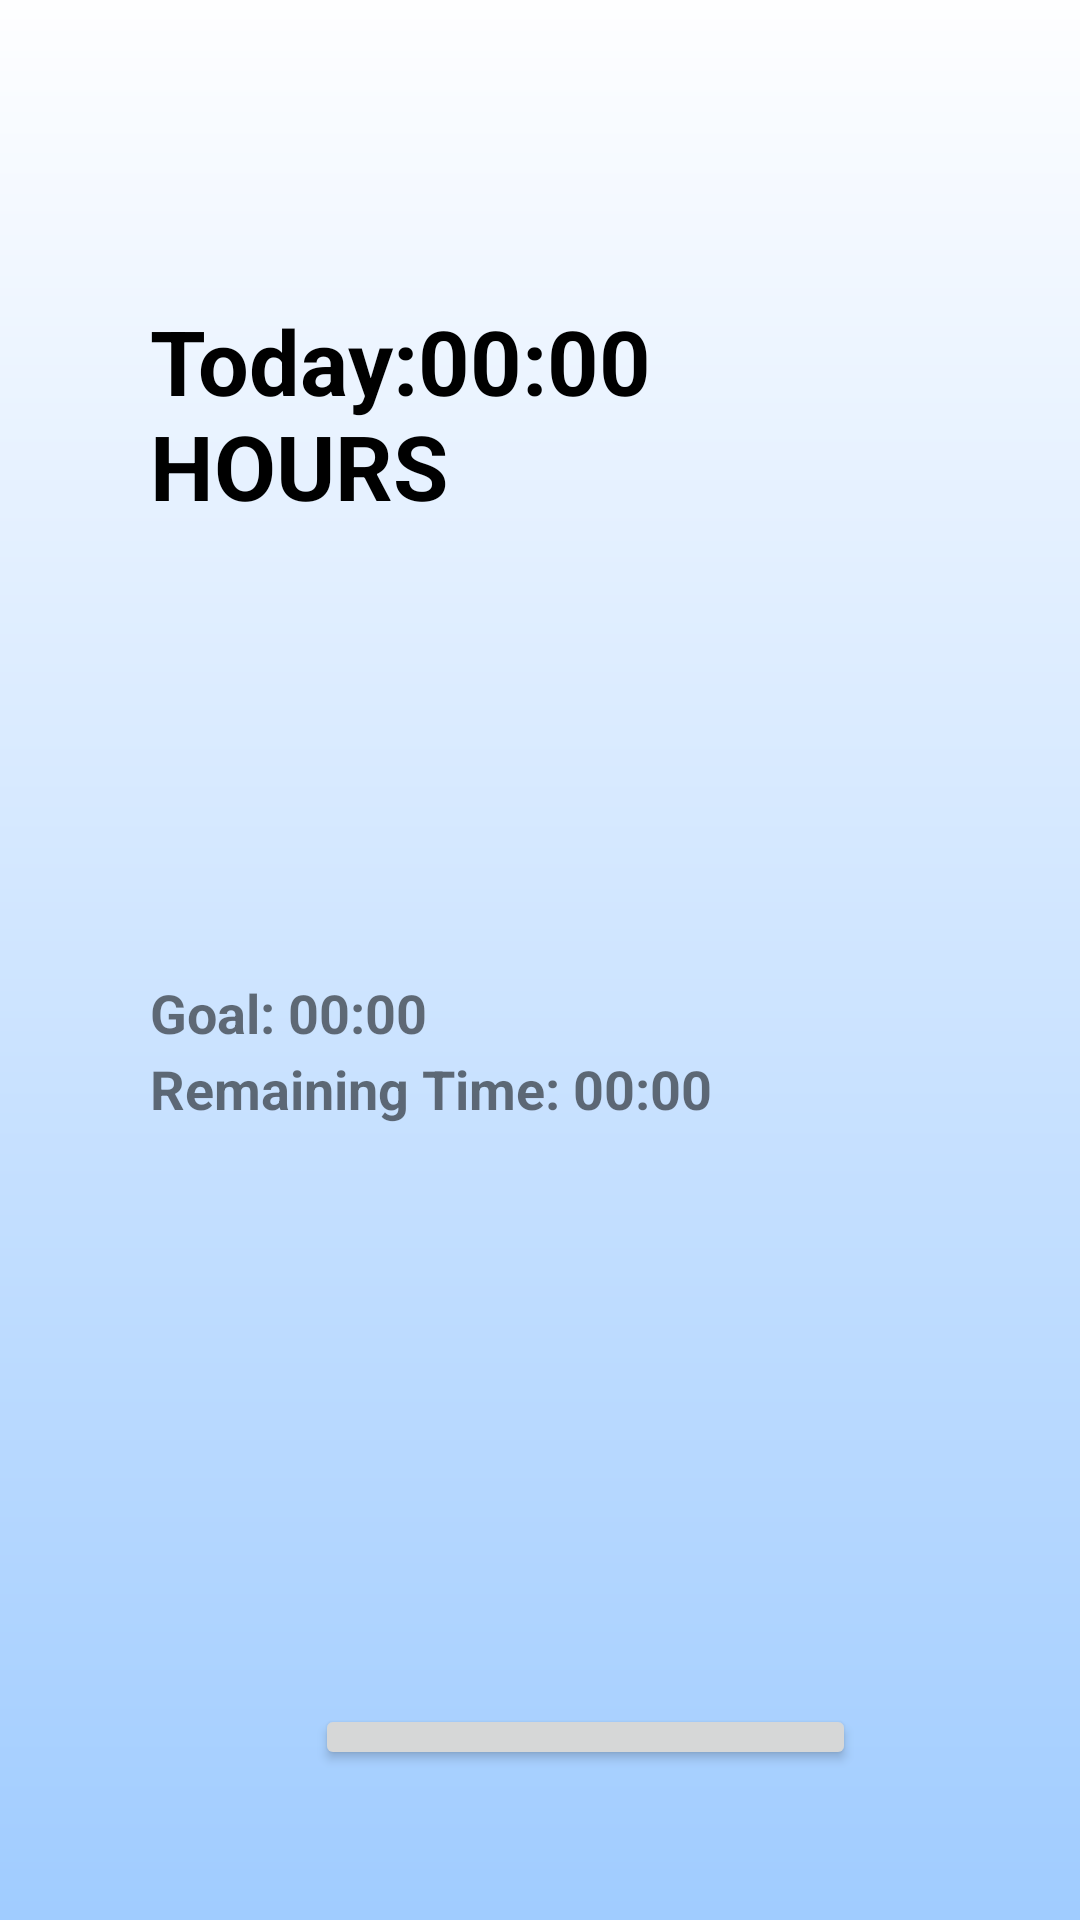

Layout XML and referenced resources for this Android screen:
<!-- AndroidManifest.xml: application theme Theme.Fitraho -->
<!-- res/layout/fragment_screentime.xml -->
<?xml version="1.0" encoding="utf-8"?>
<RelativeLayout xmlns:android="http://schemas.android.com/apk/res/android"
    android:layout_width="match_parent"
    android:layout_height="match_parent"
    android:background="@drawable/gradientback"
    android:padding="50dp">

    <TextView
        android:id="@+id/todayScreenTimeTextView"
        android:layout_width="wrap_content"
        android:layout_height="wrap_content"
        android:layout_marginTop="50dp"
        android:text="Today:00:00 HOURS"
        android:textSize="30dp"
        android:textColor="@color/black"
        android:textStyle="bold"/>

    <TextView
        android:id="@+id/goalTextView"
        android:layout_width="wrap_content"
        android:layout_height="wrap_content"
        android:layout_below="@id/todayScreenTimeTextView"
        android:layout_marginTop="150dp"
        android:text="Goal: 00:00"
        android:textSize="18sp"
        android:textStyle="bold"/>

    <TextView
        android:id="@+id/remainingTimeTextView"
        android:layout_width="wrap_content"
        android:layout_height="wrap_content"
        android:layout_below="@id/goalTextView"
        android:layout_marginTop="1dp"
        android:text="Remaining Time: 00:00"
        android:textSize="18sp"
        android:textStyle="bold"/>

    <Button
        android:id="@+id/setGoalButton"
        android:layout_width="wrap_content"
        android:layout_height="wrap_content"

        android:layout_below="@+id/remainingTimeTextView"
        android:layout_alignParentStart="true"
        android:layout_marginStart="55dp"
        android:layout_marginTop="193dp"
        android:text="Set Screen Time Goal" />

</RelativeLayout>
<!-- resources referenced by this layout -->
<resources>
  <color name="black">#FF000000</color>
  <!-- drawable gradientback (drawable) -->
  <?xml version="1.0" encoding="utf-8"?>
  <shape xmlns:android="http://schemas.android.com/apk/res/android">
      <gradient
          android:startColor="#FEFEFF"
          android:endColor="#A0CCFF"
          android:angle="270" />
  </shape>
  <style name="Theme.Fitraho" parent="Base.Theme.Fitraho" />
  <style name="Base.Theme.Fitraho" parent="Theme.MaterialComponents.DayNight.NoActionBar">
          
          <item name="colorPrimary">@color/levender</item>
          <item name="colorOutlineVariant">@color/levender</item>
      </style>
  <color name="levender">#FF6200EE</color>
</resources>
